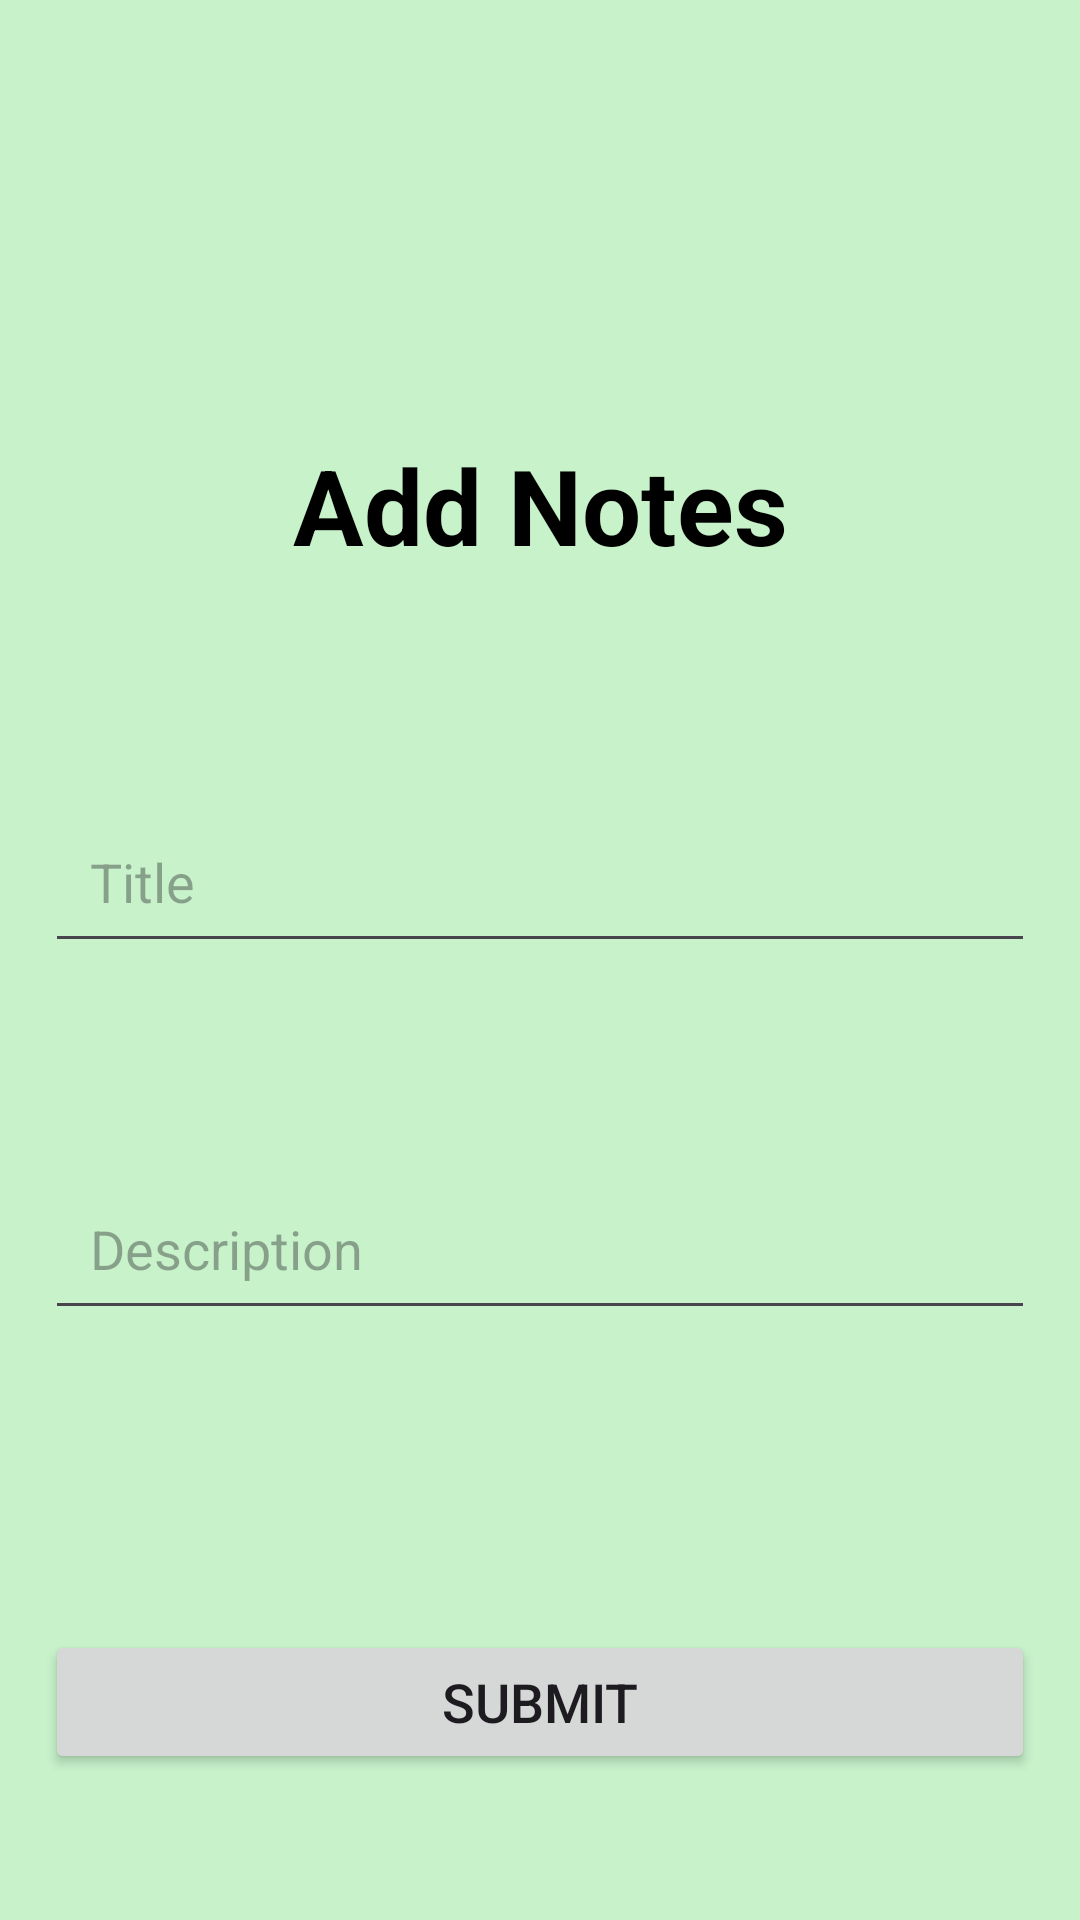

Reconstruct the res/layout file that produces this screen, plus the resources it refers to.
<!-- AndroidManifest.xml: application theme Theme.DemoNotesAppForTesting -->
<!-- res/layout/activity_main.xml -->
<?xml version="1.0" encoding="utf-8"?>
<androidx.constraintlayout.widget.ConstraintLayout xmlns:android="http://schemas.android.com/apk/res/android"
    xmlns:app="http://schemas.android.com/apk/res-auto"
    xmlns:tools="http://schemas.android.com/tools"
    android:id="@+id/main"
    android:layout_width="match_parent"
    android:layout_height="match_parent"
    android:background="#C7F2CA"
    tools:context=".MainActivity">

    <TextView
        android:id="@+id/textView"
        android:layout_width="match_parent"
        android:layout_height="wrap_content"
        android:layout_marginStart="15dp"
        android:layout_marginTop="130dp"
        android:layout_marginEnd="15dp"
        android:padding="15dp"
        android:text="@string/add_notes"
        android:textAlignment="center"
        android:textColor="@color/black"
        android:textSize="35sp"
        android:textStyle="bold"
        app:layout_constraintEnd_toEndOf="parent"
        app:layout_constraintHorizontal_bias="0.448"
        app:layout_constraintStart_toStartOf="parent"
        app:layout_constraintTop_toTopOf="parent" />

    <EditText
        android:id="@+id/edt_title"
        android:layout_width="match_parent"
        android:layout_height="wrap_content"
        android:layout_marginTop="60dp"
        android:layout_marginStart="15dp"
        android:layout_marginEnd="15dp"
        android:inputType="text"
        android:padding="15dp"
        android:hint="@string/title"
        android:autofillHints="Title here"
        app:layout_constraintEnd_toEndOf="parent"
        app:layout_constraintHorizontal_bias="0.448"
        app:layout_constraintStart_toStartOf="parent"
        app:layout_constraintTop_toBottomOf="@+id/textView" />

    <EditText
        android:id="@+id/edt_description"
        android:layout_width="match_parent"
        android:layout_height="wrap_content"
        android:layout_marginStart="15dp"
        android:layout_marginTop="68dp"
        android:layout_marginEnd="15dp"
        android:autofillHints="Description here"
        android:hint="@string/description"
        android:inputType="text"
        android:padding="15dp"
        app:layout_constraintEnd_toEndOf="parent"
        app:layout_constraintHorizontal_bias="0.0"
        app:layout_constraintStart_toStartOf="parent"
        app:layout_constraintTop_toBottomOf="@+id/edt_title" />

    <Button
        android:id="@+id/btn_submit"
        android:layout_width="match_parent"
        android:layout_height="wrap_content"
        android:layout_marginStart="15dp"
        android:text="@string/submit"
        android:textSize="18sp"
        android:layout_marginTop="100dp"
        android:layout_marginEnd="15dp"
        app:layout_constraintStart_toStartOf="parent"
        app:layout_constraintTop_toBottomOf="@+id/edt_description" />

</androidx.constraintlayout.widget.ConstraintLayout>
<!-- resources referenced by this layout -->
<resources>
  <string name="add_notes">Add Notes</string>
  <string name="description">Description</string>
  <string name="submit">Submit</string>
  <string name="title">Title</string>
  <style name="Theme.DemoNotesAppForTesting" parent="Base.Theme.DemoNotesAppForTesting" />
  <style name="Base.Theme.DemoNotesAppForTesting" parent="Theme.Material3.DayNight.NoActionBar">
          
          
      </style>
  <!-- not gathered from this repository: default colours our renderer supplied (Android Studio template values) -->
  <color name="black">#FF000000</color>
</resources>
